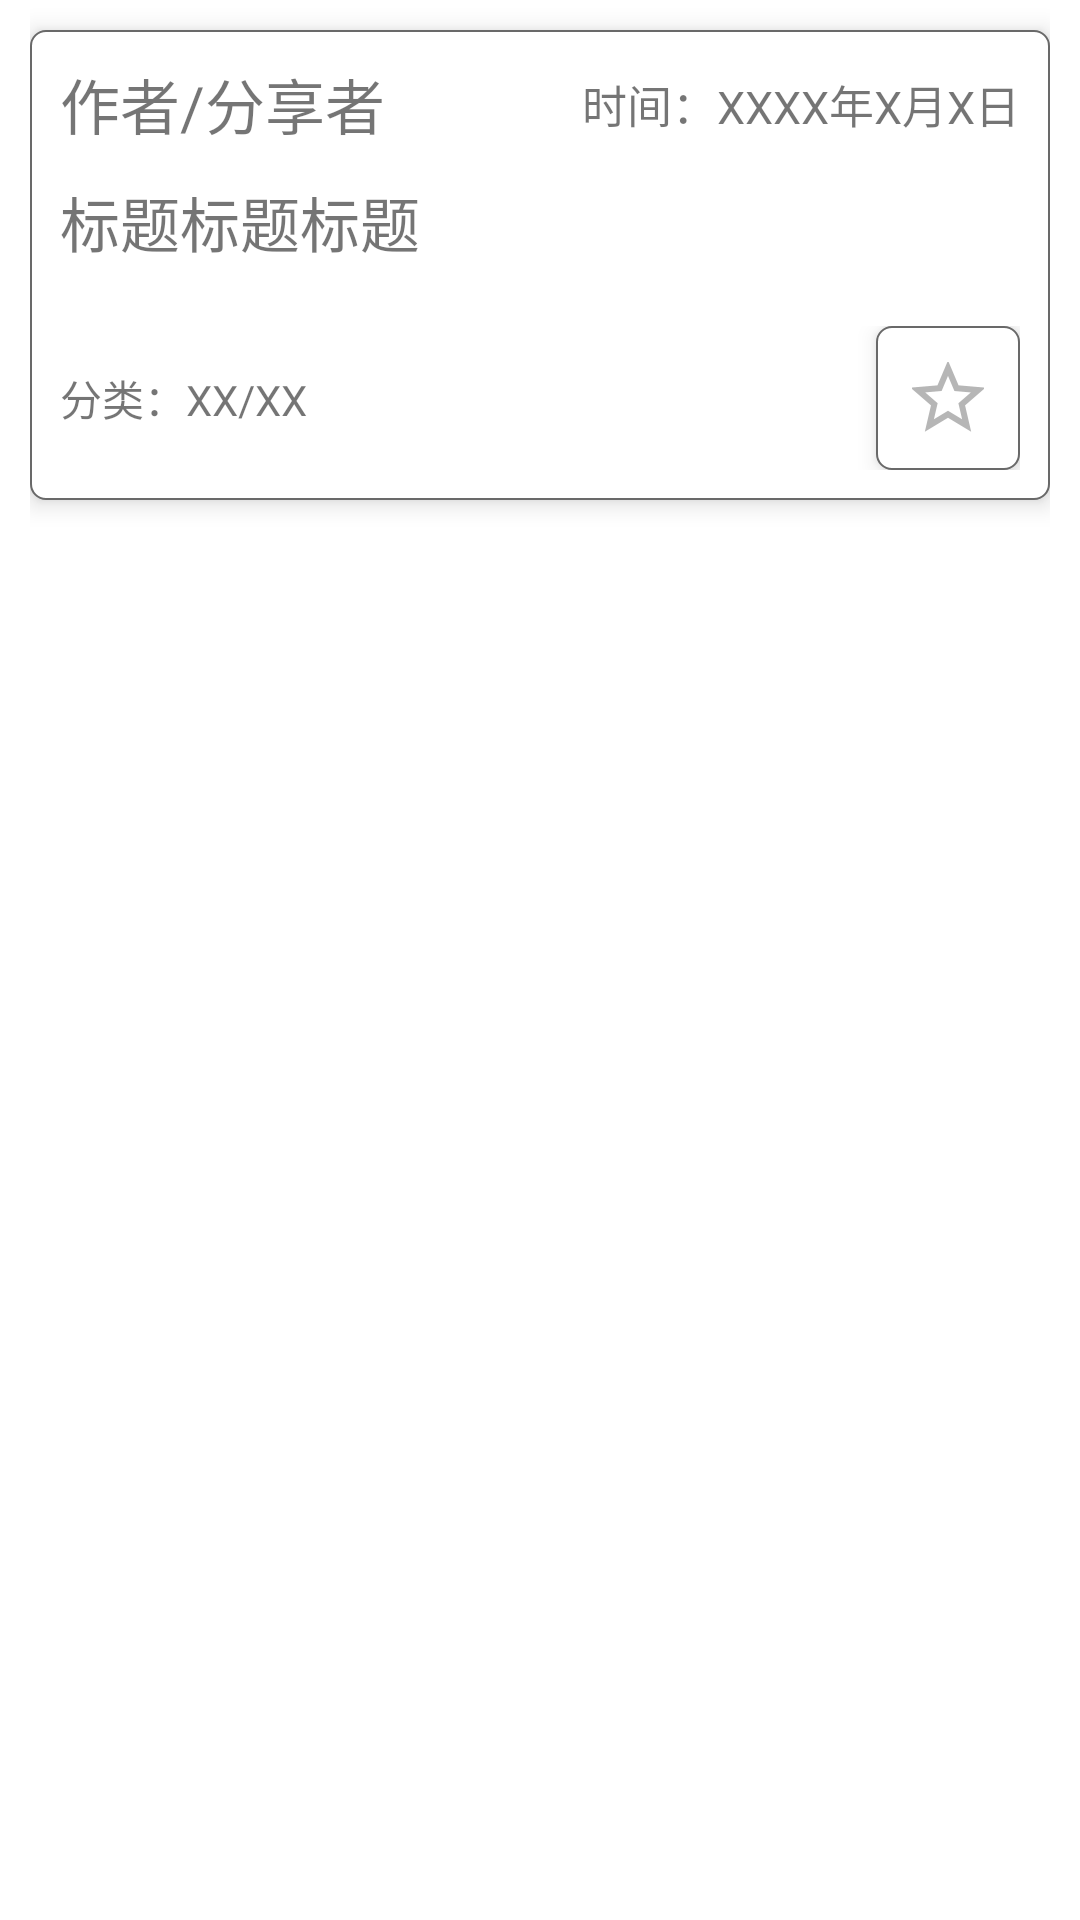

Write the Android layout XML for this screen, with the resource values it uses.
<!-- AndroidManifest.xml: application theme Theme.MaterialComponents.Light.NoActionBar -->
<!-- res/layout/article_rv_item.xml -->
<?xml version="1.0" encoding="utf-8"?>
<LinearLayout xmlns:android="http://schemas.android.com/apk/res/android"
    android:orientation="vertical"
    android:layout_width="match_parent"
    android:layout_height="wrap_content">
    <LinearLayout
        android:orientation="horizontal"
        android:layout_width="match_parent"
        android:layout_height="wrap_content">
        <View
            android:layout_width="10dp"
            android:layout_height="0dp"/>
        <LinearLayout
            android:orientation="vertical"
            android:layout_weight="1"
            android:layout_width="match_parent"
            android:layout_height="wrap_content">
            <View
                android:layout_width="0dp"
                android:layout_height="10dp"/>

            <LinearLayout
                android:clickable="true"
                android:id="@+id/pop_lay"
                android:layout_width="match_parent"
                android:layout_height="wrap_content"
                android:layout_weight="1"
                android:background="@drawable/ripple_pop"
                android:elevation="5dp"
                android:orientation="horizontal">

                <View
                    android:layout_width="10dp"
                    android:layout_height="0dp" />

                <LinearLayout
                    android:layout_width="match_parent"
                    android:layout_height="wrap_content"
                    android:layout_weight="1"
                    android:orientation="vertical">

                    <View
                        android:layout_width="0dp"
                        android:layout_height="10dp" />

                    <LinearLayout
                        android:layout_width="match_parent"
                        android:layout_height="wrap_content">

                        <TextView
                            android:id="@+id/rv_author"
                            android:layout_width="wrap_content"
                            android:layout_height="wrap_content"
                            android:text="作者/分享者"
                            android:textSize="20dp" />

                        <View
                            android:layout_width="match_parent"
                            android:layout_height="0dp"
                            android:layout_weight="1" />

                        <TextView
                            android:id="@+id/rv_time"
                            android:layout_width="wrap_content"
                            android:layout_height="wrap_content"
                            android:layout_gravity="center"
                            android:text="时间：XXXX年X月X日"
                            android:textSize="15dp" />
                    </LinearLayout>

                    <View
                        android:layout_width="0dp"
                        android:layout_height="10dp" />

                    <TextView
                        android:id="@+id/rv_title"
                        android:layout_width="match_parent"
                        android:layout_height="wrap_content"
                        android:text="标题标题标题"
                        android:textSize="20dp" />

                    <View
                        android:layout_width="0dp"
                        android:layout_height="20dp" />
                    <LinearLayout
                        android:layout_width="match_parent"
                        android:layout_height="wrap_content">
                        <TextView
                            android:layout_gravity="center"
                            android:id="@+id/rv_tags"
                            android:layout_width="wrap_content"
                            android:layout_height="wrap_content"
                            android:text="分类：XX/XX" />
                        <View
                            android:layout_weight="1"
                            android:layout_width="match_parent"
                            android:layout_height="0dp"/>
                        <ImageButton
                            android:background="@drawable/ripple_pop"
                            android:elevation="5dp"
                            android:id="@+id/fav_btn"
                            android:src="@drawable/star_image"
                            android:layout_width="48dp"
                            android:layout_height="48dp"/>
                    </LinearLayout>


                    <View
                        android:layout_width="0dp"
                        android:layout_height="10dp"/>
                </LinearLayout>

                <View
                    android:layout_width="10dp"
                    android:layout_height="0dp" />
            </LinearLayout>

            <View
                android:layout_width="0dp"
                android:layout_height="10dp"/>
        </LinearLayout>
        <View
            android:layout_width="10dp"
            android:layout_height="0dp"/>
    </LinearLayout>

</LinearLayout>
<!-- resources referenced by this layout -->
<resources>
  <!-- drawable ripple_pop (drawable) -->
  <?xml version="1.0" encoding="utf-8"?>
  <ripple xmlns:android="http://schemas.android.com/apk/res/android"
      android:color="@android:color/darker_gray"> 
      <item>
          <shape>
              
              <solid android:color="#FFFFFF" />
              <corners android:topLeftRadius="5dp"
                  android:topRightRadius="5dp"
                  android:bottomRightRadius="5dp"
                  android:bottomLeftRadius="5dp"/>
              <stroke android:width="0.5dp" android:color="#696969" />
          </shape>
      </item>
  </ripple>
  <!-- drawable star_image: png bitmap (drawable-hdpi, 762 bytes) -->
</resources>
